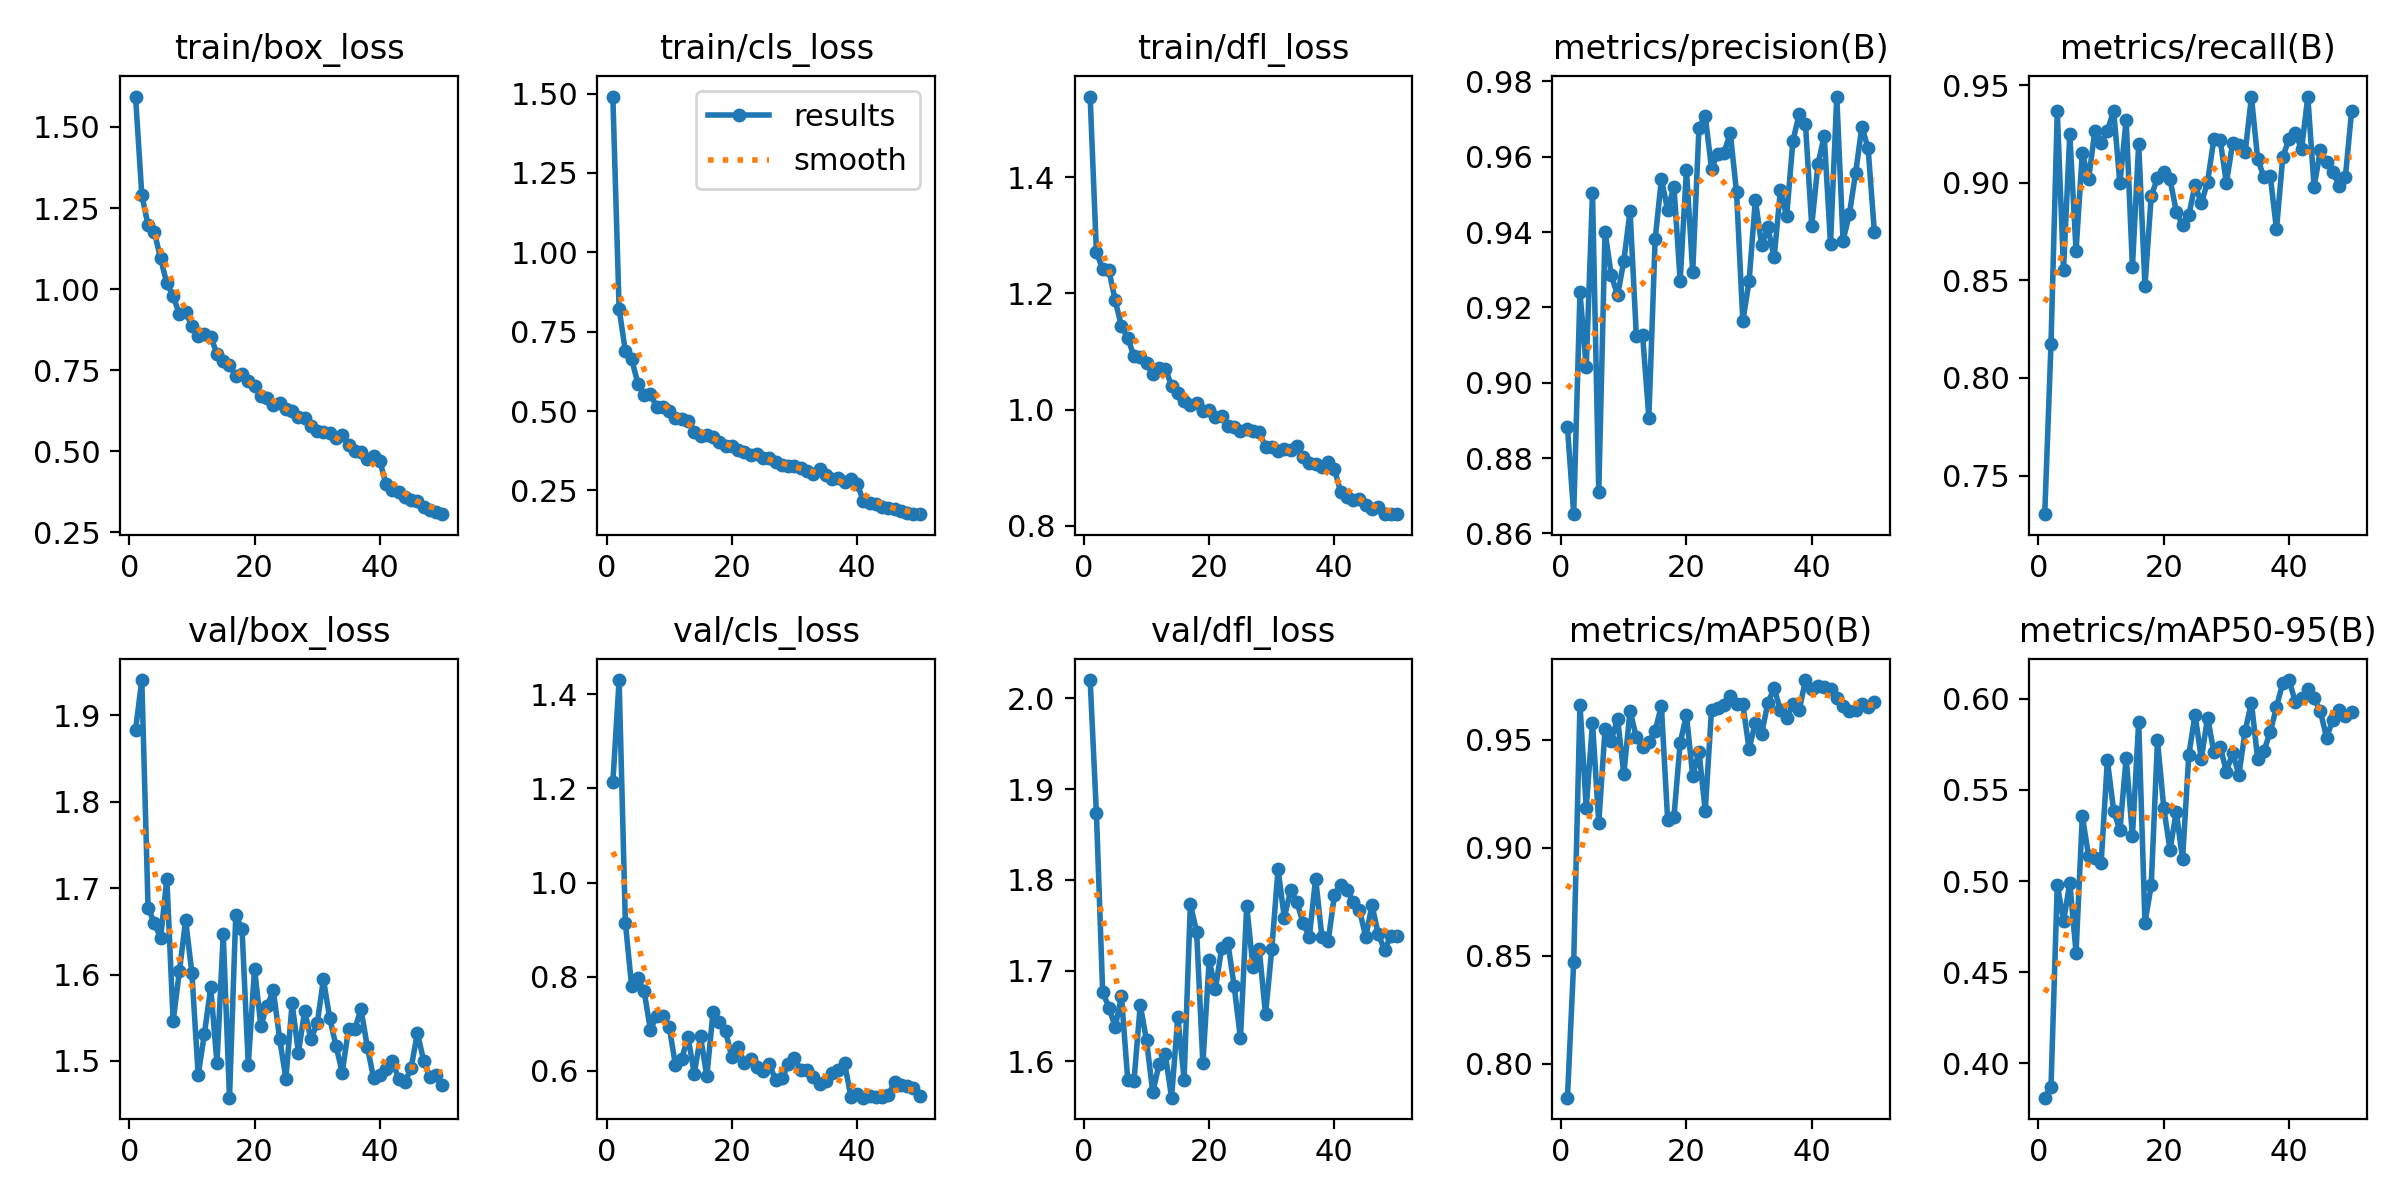

Data behind this chart, as committed beside it:
epoch, time, train/box_loss, train/cls_loss, train/dfl_loss, metrics/precision(B), metrics/recall(B), metrics/mAP50(B), metrics/mAP50-95(B), val/box_loss, val/cls_loss, val/dfl_loss, lr/pg0, lr/pg1, lr/pg2
1, 47.3, 1.594, 1.491, 1.538, 0.8882, 0.7302, 0.7842, 0.3812, 1.883, 1.213, 2.02, 0.0006578, 0.0006578, 0.0006578
2, 89.96, 1.291, 0.8226, 1.271, 0.8651, 0.8176, 0.847, 0.3873, 1.941, 1.43, 1.873, 0.001298, 0.001298, 0.001298
3, 131.8, 1.197, 0.6883, 1.242, 0.924, 0.9367, 0.9664, 0.498, 1.677, 0.9146, 1.676, 0.001912, 0.001912, 0.001912
4, 173.6, 1.176, 0.6637, 1.239, 0.9042, 0.8555, 0.9184, 0.4782, 1.66, 0.7794, 1.659, 0.001881, 0.001881, 0.001881
5, 217, 1.095, 0.5864, 1.188, 0.9505, 0.925, 0.9578, 0.499, 1.642, 0.7968, 1.638, 0.001842, 0.001842, 0.001842
6, 259.6, 1.017, 0.5513, 1.144, 0.8709, 0.8651, 0.9115, 0.4608, 1.711, 0.7686, 1.672, 0.001802, 0.001802, 0.001802
7, 301, 0.9797, 0.5543, 1.124, 0.9401, 0.9152, 0.9548, 0.5357, 1.546, 0.6868, 1.58, 0.001762, 0.001762, 0.001762
8, 345.1, 0.9225, 0.5122, 1.091, 0.9286, 0.9017, 0.9497, 0.5139, 1.604, 0.7173, 1.578, 0.001723, 0.001723, 0.001723
9, 388, 0.9308, 0.5128, 1.09, 0.9232, 0.9264, 0.9598, 0.5126, 1.663, 0.717, 1.662, 0.001683, 0.001683, 0.001683
10, 431.6, 0.8853, 0.5002, 1.079, 0.9323, 0.9205, 0.9343, 0.5098, 1.601, 0.693, 1.623, 0.001644, 0.001644, 0.001644
11, 474.9, 0.8549, 0.4785, 1.061, 0.9456, 0.9266, 0.9635, 0.5663, 1.484, 0.6119, 1.566, 0.001604, 0.001604, 0.001604
12, 516.7, 0.8628, 0.4754, 1.071, 0.9124, 0.9369, 0.9511, 0.5386, 1.531, 0.6256, 1.597, 0.001564, 0.001564, 0.001564
13, 559.5, 0.8538, 0.4696, 1.07, 0.9127, 0.8997, 0.9468, 0.5278, 1.585, 0.6718, 1.608, 0.001525, 0.001525, 0.001525
14, 601.8, 0.8006, 0.4346, 1.041, 0.8908, 0.9322, 0.9489, 0.5677, 1.497, 0.5938, 1.56, 0.001485, 0.001485, 0.001485
15, 644.6, 0.7769, 0.4228, 1.029, 0.938, 0.8568, 0.9543, 0.5248, 1.647, 0.6731, 1.649, 0.001446, 0.001446, 0.001446
16, 686.4, 0.7675, 0.4238, 1.015, 0.954, 0.92, 0.9657, 0.5874, 1.457, 0.5881, 1.58, 0.001406, 0.001406, 0.001406
17, 729.8, 0.7329, 0.4181, 1.008, 0.9459, 0.8471, 0.9126, 0.4772, 1.669, 0.7254, 1.773, 0.001366, 0.001366, 0.001366
18, 773.4, 0.738, 0.4025, 1.011, 0.9521, 0.8931, 0.9142, 0.4977, 1.653, 0.7041, 1.743, 0.001327, 0.001327, 0.001327
19, 814.8, 0.7169, 0.3905, 0.9982, 0.9271, 0.9024, 0.9486, 0.5772, 1.495, 0.6835, 1.598, 0.001287, 0.001287, 0.001287
20, 855.9, 0.6999, 0.3895, 1, 0.9566, 0.9053, 0.9615, 0.5403, 1.607, 0.6293, 1.711, 0.001248, 0.001248, 0.001248
21, 898, 0.671, 0.3784, 0.987, 0.9294, 0.9017, 0.9332, 0.5171, 1.541, 0.6505, 1.68, 0.001208, 0.001208, 0.001208
22, 941.6, 0.6631, 0.3716, 0.9883, 0.9677, 0.8852, 0.9445, 0.5381, 1.563, 0.6163, 1.725, 0.001168, 0.001168, 0.001168
23, 984.7, 0.6437, 0.3603, 0.9711, 0.9709, 0.8785, 0.9171, 0.5119, 1.582, 0.6249, 1.73, 0.001129, 0.001129, 0.001129
24, 1026, 0.6477, 0.3636, 0.9693, 0.9569, 0.8833, 0.9637, 0.5692, 1.526, 0.6075, 1.683, 0.001089, 0.001089, 0.001089
25, 1069, 0.6301, 0.3516, 0.9633, 0.9609, 0.8989, 0.9645, 0.5914, 1.479, 0.599, 1.625, 0.00105, 0.00105, 0.00105
26, 1113, 0.6246, 0.3512, 0.9661, 0.9611, 0.8893, 0.9663, 0.5672, 1.566, 0.6133, 1.771, 0.00101, 0.00101, 0.00101
27, 1156, 0.6051, 0.3405, 0.9626, 0.9663, 0.9004, 0.9702, 0.5897, 1.51, 0.5801, 1.704, 0.0009704, 0.0009704, 0.0009704
28, 1197, 0.6037, 0.3291, 0.9607, 0.9505, 0.9223, 0.9666, 0.5708, 1.558, 0.584, 1.723, 0.0009308, 0.0009308, 0.0009308
29, 1239, 0.5772, 0.3273, 0.9359, 0.9164, 0.9221, 0.9664, 0.5738, 1.525, 0.6134, 1.652, 0.0008912, 0.0008912, 0.0008912
30, 1283, 0.5618, 0.3273, 0.9361, 0.927, 0.8998, 0.9458, 0.5601, 1.543, 0.6279, 1.724, 0.0008516, 0.0008516, 0.0008516
31, 1325, 0.5608, 0.3207, 0.9287, 0.9486, 0.9204, 0.9579, 0.5703, 1.594, 0.6007, 1.812, 0.000812, 0.000812, 0.000812
32, 1367, 0.5563, 0.3117, 0.932, 0.9365, 0.9195, 0.9528, 0.5583, 1.549, 0.6015, 1.758, 0.0007724, 0.0007724, 0.0007724
33, 1409, 0.5399, 0.3003, 0.9308, 0.9412, 0.9156, 0.9671, 0.5825, 1.518, 0.5875, 1.788, 0.0007328, 0.0007328, 0.0007328
34, 1451, 0.5491, 0.3165, 0.9371, 0.9333, 0.9439, 0.9739, 0.5979, 1.486, 0.5718, 1.776, 0.0006932, 0.0006932, 0.0006932
35, 1494, 0.5184, 0.2977, 0.9184, 0.9511, 0.912, 0.9638, 0.5668, 1.537, 0.5775, 1.752, 0.0006536, 0.0006536, 0.0006536
36, 1535, 0.5006, 0.2856, 0.9081, 0.9443, 0.903, 0.9599, 0.5716, 1.537, 0.595, 1.737, 0.000614, 0.000614, 0.000614
37, 1578, 0.4988, 0.2895, 0.9066, 0.9643, 0.9037, 0.9664, 0.5817, 1.56, 0.6017, 1.801, 0.0005744, 0.0005744, 0.0005744
38, 1619, 0.476, 0.2773, 0.9013, 0.9713, 0.876, 0.9636, 0.5956, 1.516, 0.6157, 1.737, 0.0005348, 0.0005348, 0.0005348
39, 1661, 0.4851, 0.2857, 0.9103, 0.9687, 0.913, 0.9777, 0.6087, 1.48, 0.5451, 1.732, 0.0004952, 0.0004952, 0.0004952
40, 1702, 0.4705, 0.2715, 0.8975, 0.9416, 0.9225, 0.9736, 0.6103, 1.484, 0.551, 1.783, 0.0004556, 0.0004556, 0.0004556
41, 1743, 0.3982, 0.2165, 0.8585, 0.9581, 0.9257, 0.9749, 0.5984, 1.49, 0.5428, 1.795, 0.000416, 0.000416, 0.000416
42, 1783, 0.3794, 0.2109, 0.8496, 0.9655, 0.9171, 0.9746, 0.6002, 1.5, 0.547, 1.789, 0.0003764, 0.0003764, 0.0003764
43, 1823, 0.3758, 0.2065, 0.844, 0.9369, 0.9441, 0.9736, 0.6054, 1.479, 0.5439, 1.776, 0.0003368, 0.0003368, 0.0003368
44, 1862, 0.3588, 0.198, 0.8461, 0.976, 0.8979, 0.9694, 0.6003, 1.475, 0.5452, 1.767, 0.0002972, 0.0002972, 0.0002972
45, 1901, 0.3494, 0.1937, 0.8356, 0.9378, 0.9165, 0.9657, 0.5932, 1.492, 0.5491, 1.737, 0.0002576, 0.0002576, 0.0002576
46, 1940, 0.3478, 0.1926, 0.8286, 0.9447, 0.9106, 0.9632, 0.5788, 1.532, 0.5762, 1.772, 0.000218, 0.000218, 0.000218
47, 1979, 0.3274, 0.1843, 0.832, 0.9556, 0.9056, 0.9639, 0.5886, 1.5, 0.5705, 1.74, 0.0001784, 0.0001784, 0.0001784
48, 2018, 0.3175, 0.1792, 0.8205, 0.9679, 0.8985, 0.9667, 0.5937, 1.481, 0.567, 1.723, 0.0001388, 0.0001388, 0.0001388
49, 2057, 0.3114, 0.1764, 0.8201, 0.9624, 0.9031, 0.9652, 0.5907, 1.483, 0.5633, 1.738, 9.92e-05, 9.92e-05, 9.92e-05
50, 2096, 0.306, 0.1752, 0.821, 0.9401, 0.9369, 0.9677, 0.5928, 1.472, 0.5465, 1.738, 5.96e-05, 5.96e-05, 5.96e-05
